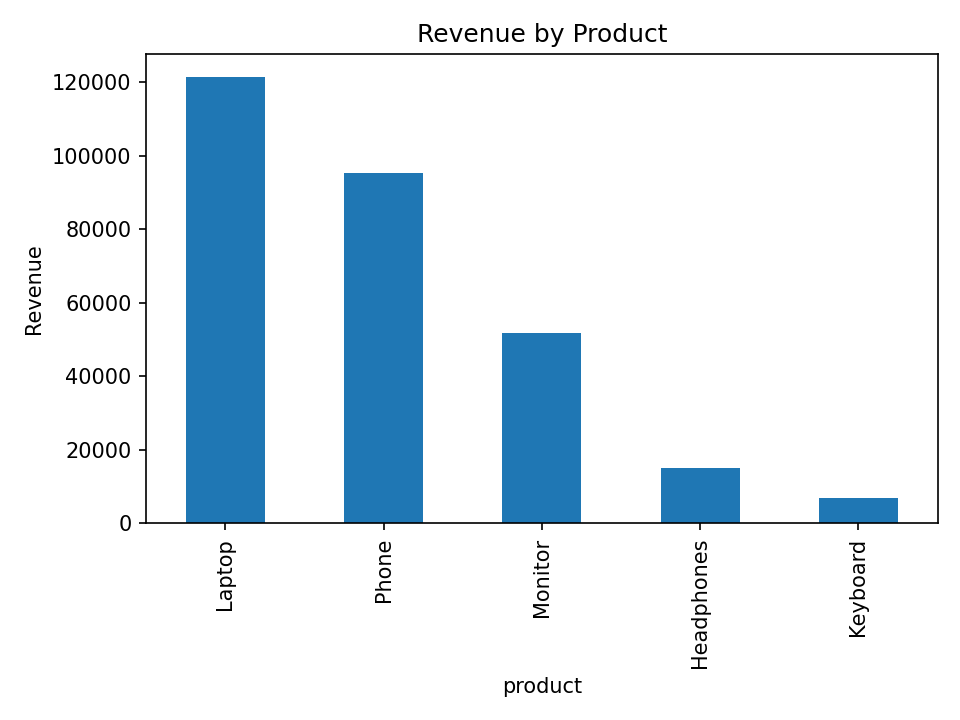

Data behind this chart, as committed beside it:
product, revenue
Laptop, 121422
Phone, 95370
Monitor, 51777
Headphones, 15004
Keyboard, 6840
